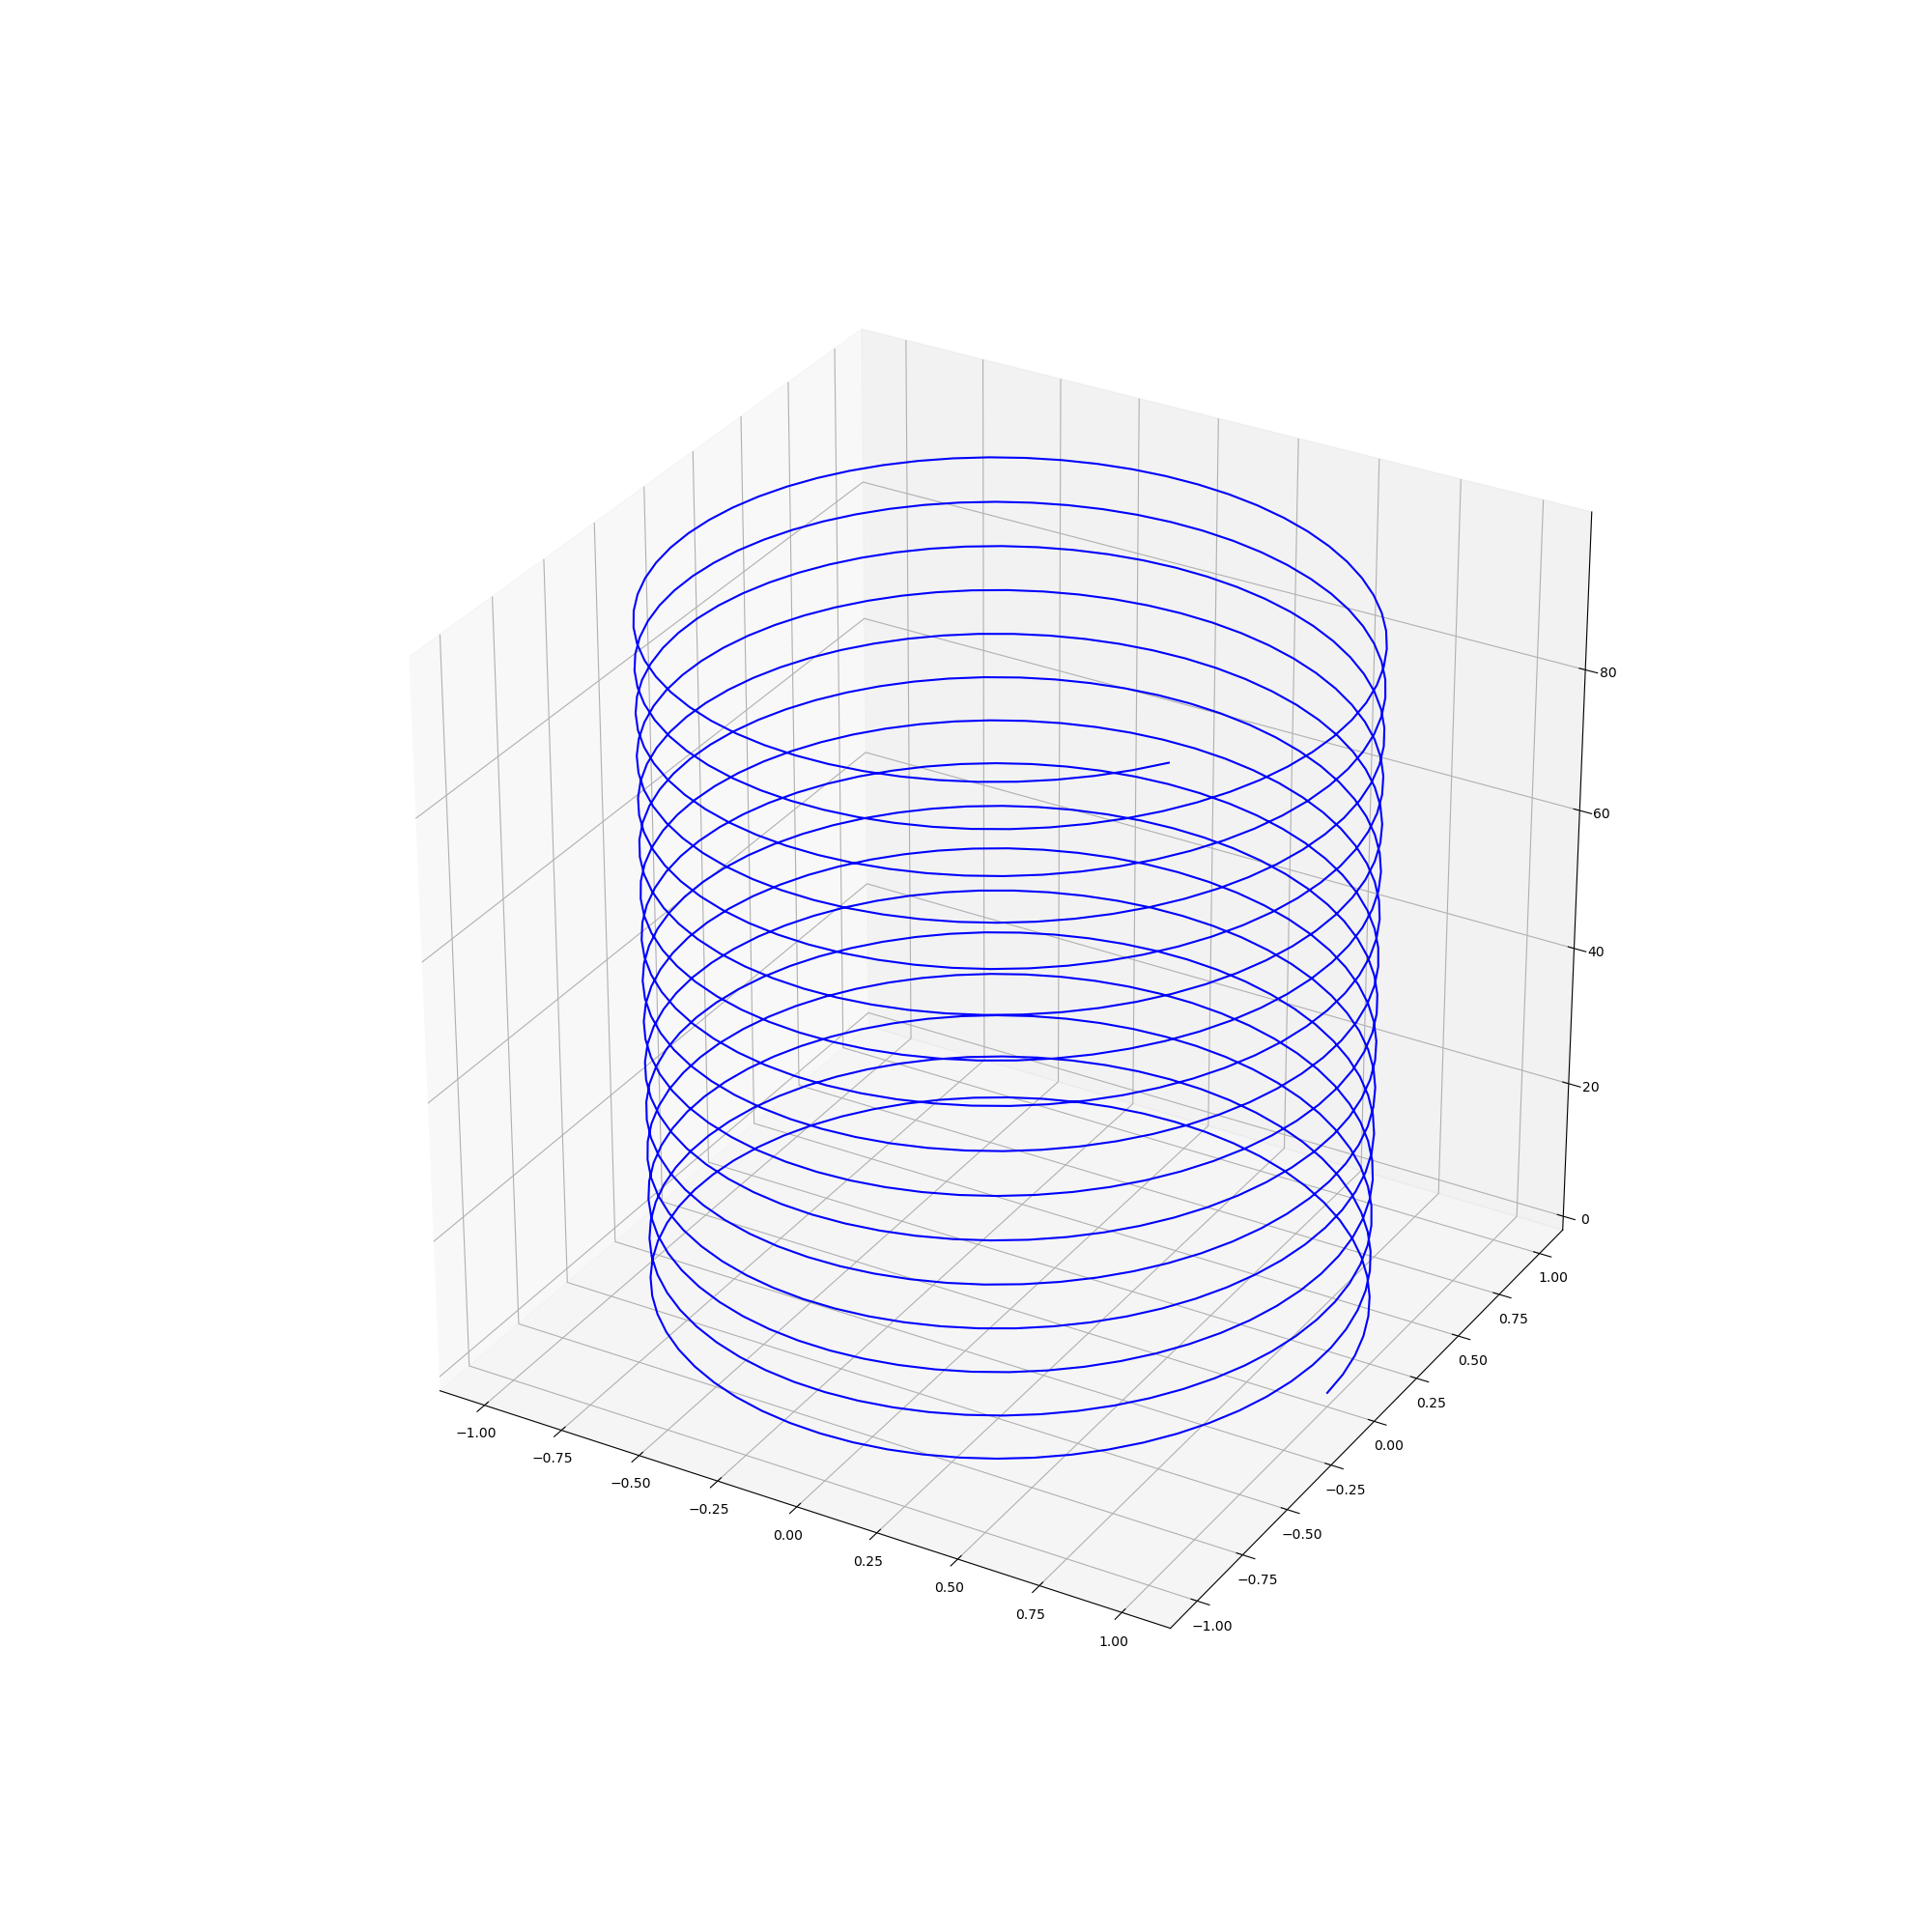

The table this chart was drawn from, first rows:
1.0, 0.0, 0.0
0.995, 0.09983, 0.1
0.9801, 0.1987, 0.2
0.9553, 0.2955, 0.3
0.9211, 0.3894, 0.4
0.8776, 0.4794, 0.5
0.8253, 0.5646, 0.6
0.7648, 0.6442, 0.7
0.6967, 0.7174, 0.8
0.6216, 0.7833, 0.9
0.5403, 0.8415, 1.0
0.4536, 0.8912, 1.1
0.3624, 0.932, 1.2
0.2675, 0.9636, 1.3
0.17, 0.9854, 1.4
0.07074, 0.9975, 1.5
-0.0292, 0.9996, 1.6
-0.1288, 0.9917, 1.7
-0.2272, 0.9738, 1.8
-0.3233, 0.9463, 1.9
-0.4161, 0.9093, 2.0
-0.5048, 0.8632, 2.1
-0.5885, 0.8085, 2.2
-0.6663, 0.7457, 2.3
-0.7374, 0.6755, 2.4
-0.8011, 0.5985, 2.5
-0.8569, 0.5155, 2.6
-0.9041, 0.4274, 2.7
-0.9422, 0.335, 2.8
-0.971, 0.2392, 2.9
-0.99, 0.1411, 3.0
-0.9991, 0.04158, 3.1
-0.9983, -0.05837, 3.2
-0.9875, -0.1577, 3.3
-0.9668, -0.2555, 3.4
-0.9365, -0.3508, 3.5
-0.8968, -0.4425, 3.6
-0.8481, -0.5298, 3.7
-0.791, -0.6119, 3.8
-0.7259, -0.6878, 3.9
-0.6536, -0.7568, 4.0
-0.5748, -0.8183, 4.1
-0.4903, -0.8716, 4.2
-0.4008, -0.9162, 4.3
-0.3073, -0.9516, 4.4
-0.2108, -0.9775, 4.5
-0.1122, -0.9937, 4.6
-0.01239, -0.9999, 4.7
0.0875, -0.9962, 4.8
0.1865, -0.9825, 4.9
0.2837, -0.9589, 5.0
0.378, -0.9258, 5.1
0.4685, -0.8835, 5.2
0.5544, -0.8323, 5.3
0.6347, -0.7728, 5.4
0.7087, -0.7055, 5.5
0.7756, -0.6313, 5.6
0.8347, -0.5507, 5.7
0.8855, -0.4646, 5.8
0.9275, -0.3739, 5.9
0.9602, -0.2794, 6.0
... 939 more rows
